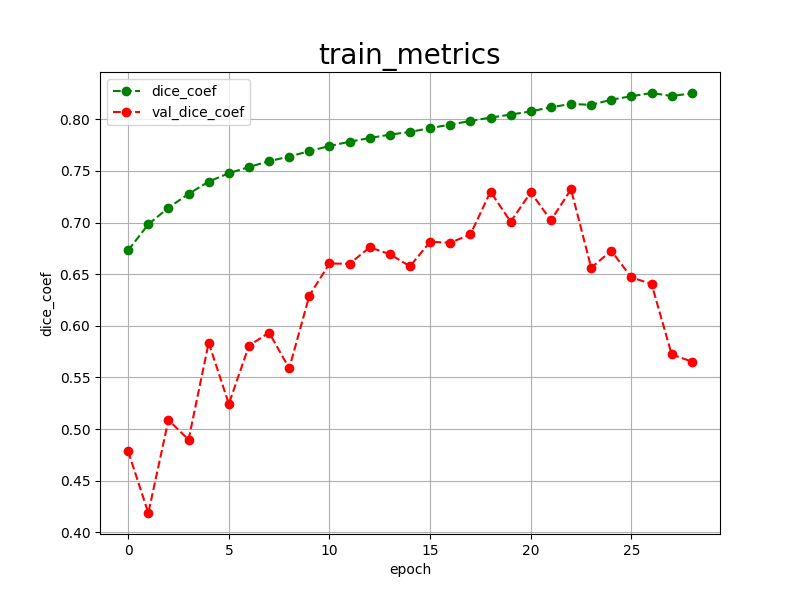

Values plotted in this chart, from the file beside it:
epoch, dice_coef, val_dice_coef, 
0, 0.6731, 0.4783
1, 0.6982, 0.4187
2, 0.7143, 0.5087
3, 0.7277, 0.4897
4, 0.7396, 0.5836
5, 0.7477, 0.5243
6, 0.7537, 0.5807
7, 0.7594, 0.5934
8, 0.7639, 0.5587
9, 0.7691, 0.6292
10, 0.7741, 0.6603
11, 0.7782, 0.6600
12, 0.7818, 0.6760
13, 0.7851, 0.6693
14, 0.7877, 0.6576
15, 0.7914, 0.6813
16, 0.7948, 0.6804
17, 0.7983, 0.6884
18, 0.8016, 0.7298
19, 0.8045, 0.7007
20, 0.8076, 0.7292
21, 0.8116, 0.7021
22, 0.8148, 0.7321
23, 0.8139, 0.6562
24, 0.8189, 0.6726
25, 0.8223, 0.6468
26, 0.8254, 0.6405
27, 0.8225, 0.5723
28, 0.8250, 0.5653
